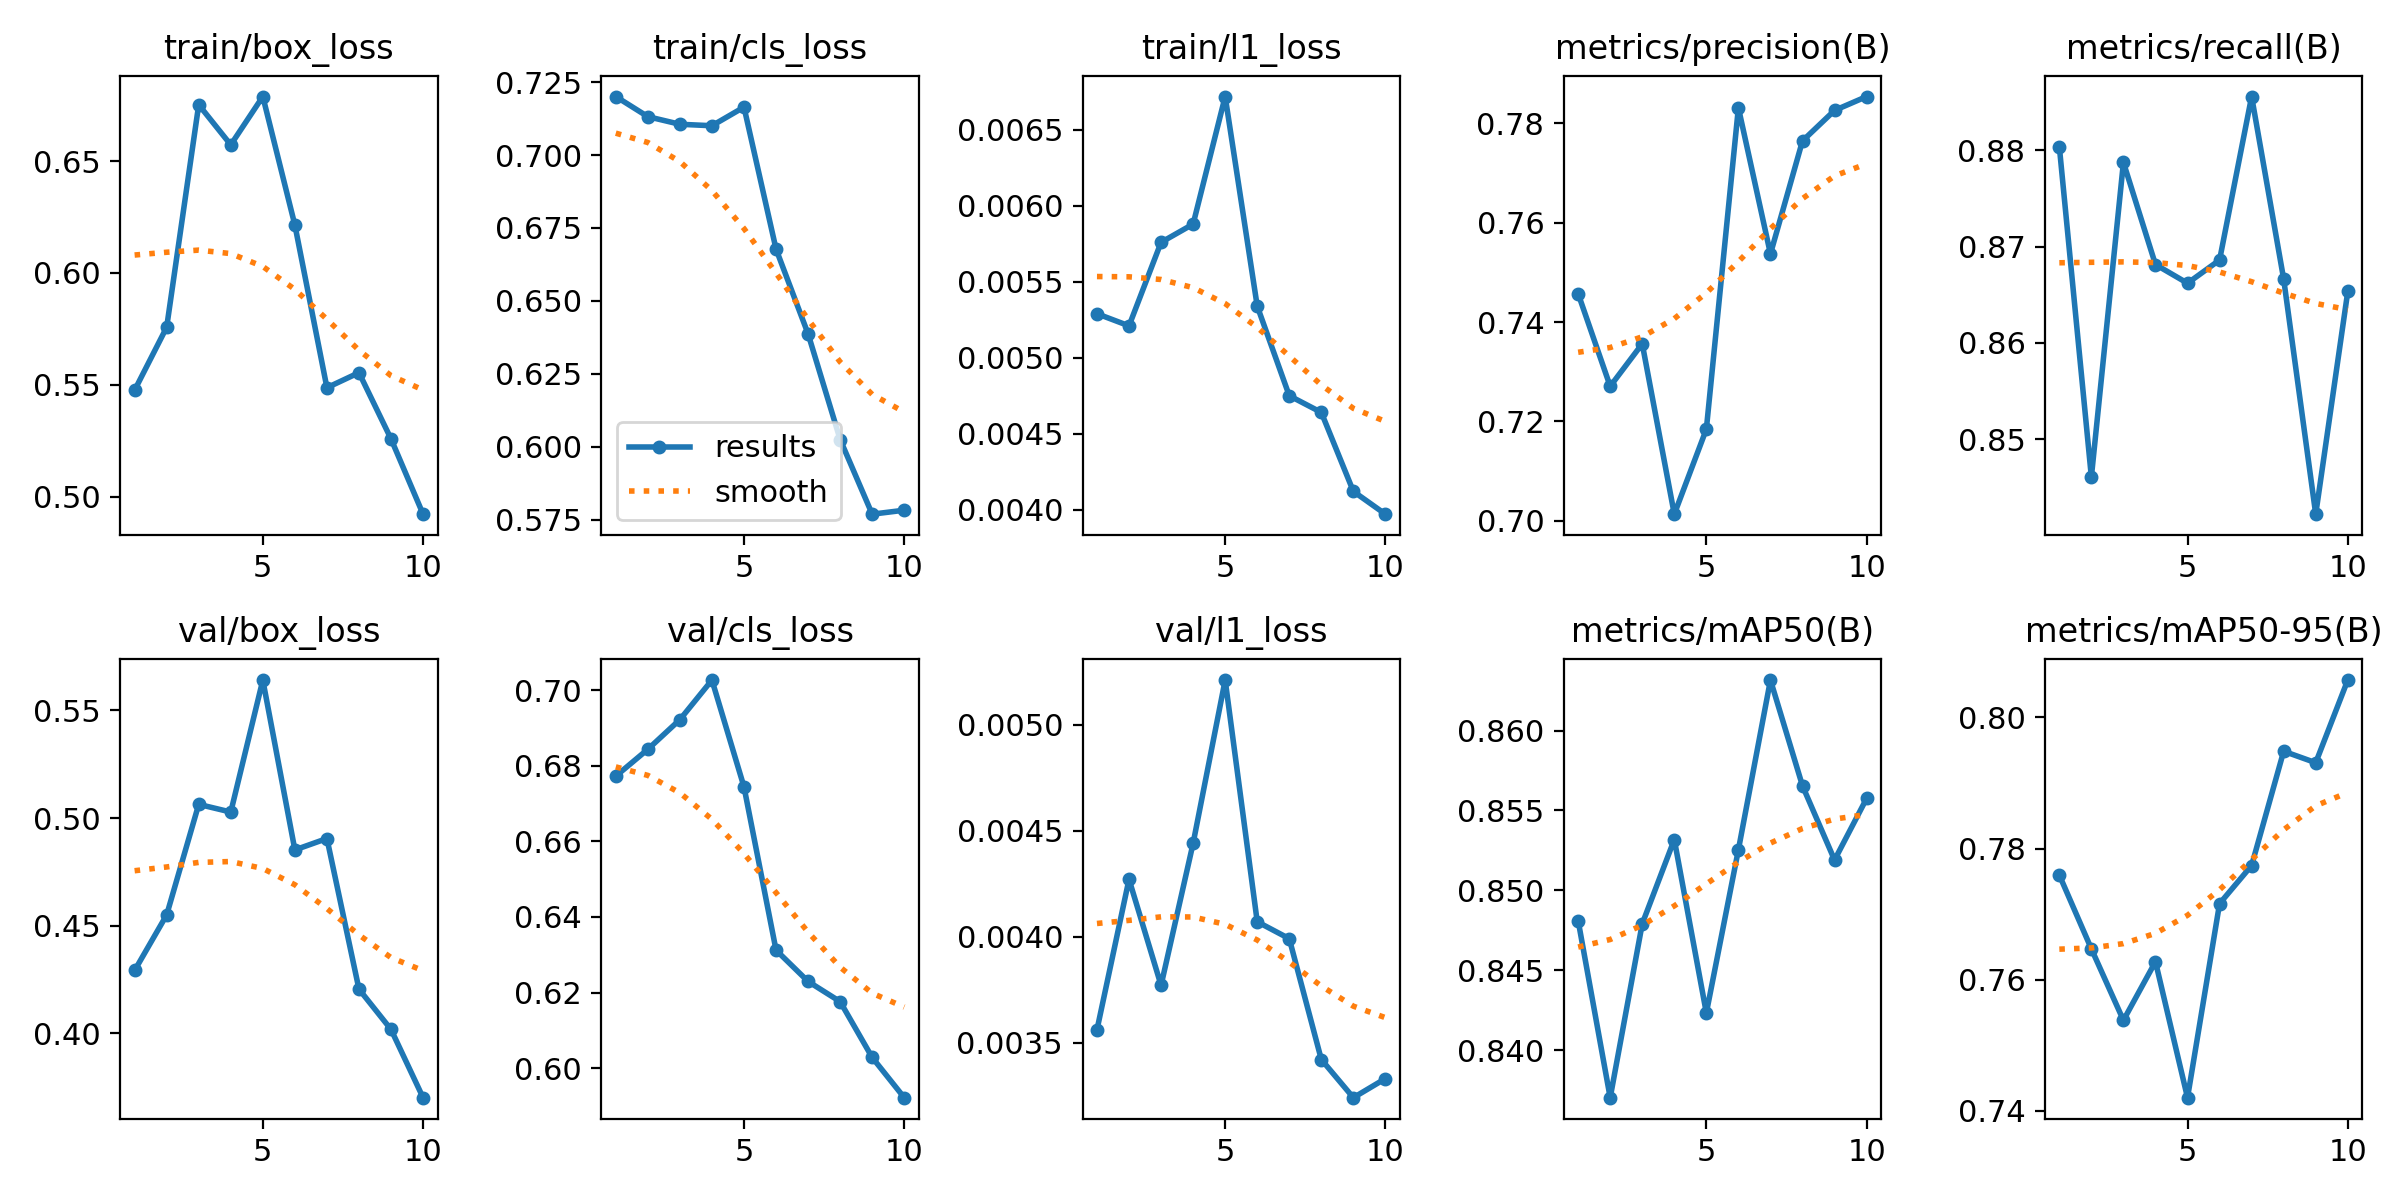

Data behind this chart, as committed beside it:
epoch, time, train/box_loss, train/cls_loss, train/l1_loss, metrics/precision(B), metrics/recall(B), metrics/mAP50(B), metrics/mAP50-95(B), val/box_loss, val/cls_loss, val/l1_loss, lr/pg0, lr/pg1, lr/pg2
1, 4.495, 0.5476, 0.7201, 0.00529, 0.7457, 0.8804, 0.8481, 0.776, 0.4291, 0.6772, 0.00356, 0.0002727, 0.0002727, 0.0002727
2, 8.469, 0.5757, 0.7132, 0.00521, 0.7271, 0.8461, 0.837, 0.7647, 0.455, 0.6843, 0.00427, 0.0004959, 0.0004959, 0.0004959
3, 12.36, 0.6752, 0.7106, 0.00576, 0.7356, 0.8788, 0.8479, 0.7538, 0.5063, 0.6922, 0.00377, 0.0006641, 0.0006641, 0.0006641
4, 16.13, 0.6573, 0.7101, 0.00588, 0.7013, 0.8681, 0.8532, 0.7627, 0.5028, 0.7026, 0.00444, 0.0005856, 0.0005856, 0.0005856
5, 19.94, 0.6788, 0.7165, 0.00672, 0.7184, 0.8662, 0.8423, 0.742, 0.5641, 0.6744, 0.00521, 0.0005031, 0.0005031, 0.0005031
6, 23.76, 0.6214, 0.6678, 0.00534, 0.7831, 0.8686, 0.8525, 0.7716, 0.4852, 0.6312, 0.00407, 0.0004207, 0.0004207, 0.0004207
7, 27.58, 0.5487, 0.6387, 0.00475, 0.7537, 0.8856, 0.8632, 0.7774, 0.4905, 0.6229, 0.00399, 0.0003382, 0.0003382, 0.0003382
8, 31.42, 0.5554, 0.6024, 0.00464, 0.7764, 0.8666, 0.8565, 0.7948, 0.4204, 0.6176, 0.00342, 0.0002557, 0.0002557, 0.0002557
9, 35.2, 0.5258, 0.5768, 0.00412, 0.7826, 0.8422, 0.8519, 0.7931, 0.4017, 0.6028, 0.00324, 0.0001733, 0.0001733, 0.0001733
10, 38.97, 0.4922, 0.5782, 0.00397, 0.7854, 0.8653, 0.8558, 0.8057, 0.37, 0.5922, 0.00333, 9.0797e-05, 9.0797e-05, 9.0797e-05
